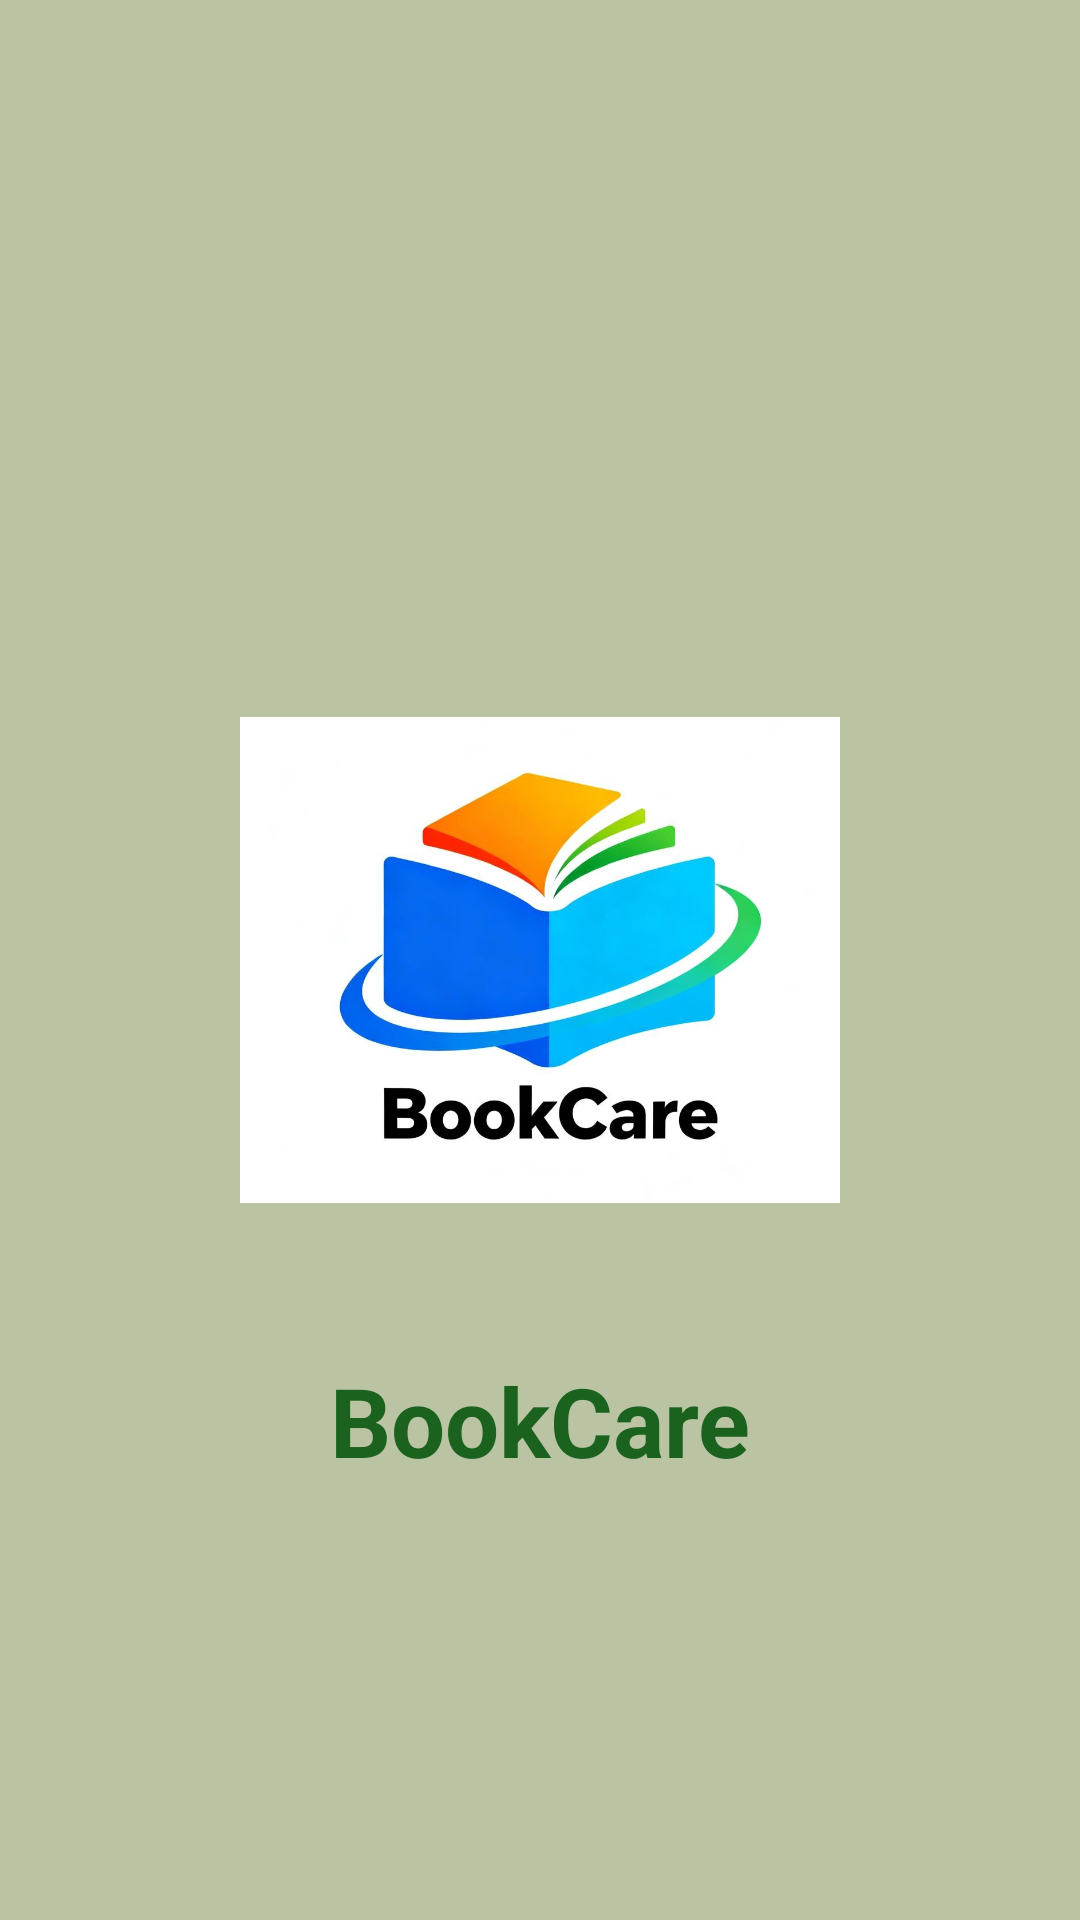

Produce the Android XML layout that renders to this screen, including the resource entries it uses.
<!-- AndroidManifest.xml: activity theme Theme.Bookcare_qy -->
<!-- res/layout/activity_splash_screen.xml -->
<?xml version="1.0" encoding="utf-8"?>
<androidx.constraintlayout.widget.ConstraintLayout xmlns:android="http://schemas.android.com/apk/res/android"
    xmlns:app="http://schemas.android.com/apk/res-auto"
    xmlns:tools="http://schemas.android.com/tools"
    android:layout_width="match_parent"
    android:layout_height="match_parent"
    android:background="?android:attr/colorBackground"
    tools:context=".SplashScreenActivity">

    <ImageView
        android:id="@+id/imageViewLogo"
        android:layout_width="200dp"
        android:layout_height="200dp"
        android:src="@drawable/logo_bookcare"
        app:layout_constraintBottom_toBottomOf="parent"
        app:layout_constraintEnd_toEndOf="parent"
        app:layout_constraintStart_toStartOf="parent"
        app:layout_constraintTop_toTopOf="parent" />

    <TextView
        android:id="@+id/textViewAppName"
        android:layout_width="wrap_content"
        android:layout_height="wrap_content"
        android:layout_marginTop="32dp"
        android:text="BookCare"
        android:textColor="#1B621E"
        android:textSize="32sp"
        android:textStyle="bold"
        app:layout_constraintEnd_toEndOf="parent"
        app:layout_constraintStart_toStartOf="parent"
        app:layout_constraintTop_toBottomOf="@+id/imageViewLogo" />

</androidx.constraintlayout.widget.ConstraintLayout>
<!-- resources referenced by this layout -->
<resources>
  <!-- drawable logo_bookcare: jpg bitmap (drawable, 60326 bytes) -->
  <style name="Theme.Bookcare_qy" parent="Base.Theme.Bookcare_qy" />
  <style name="Base.Theme.Bookcare_qy" parent="Theme.Material3.DayNight.NoActionBar">
          
          <item name="colorPrimary">@color/colorPrimary</item>
          <item name="colorPrimaryVariant">@color/colorPrimary</item>
          <item name="buttonStyle">@style/AppButton</item>
  
          
          <item name="android:windowBackground">@color/app_background</item>
          <item name="android:colorBackground">@color/app_background</item>
          <item name="colorSurface">@color/app_background</item>
          
          
          <item name="alertDialogTheme">@style/AlertDialogTheme</item>
      </style>
  <color name="colorPrimary">#F7E4DA</color>
  <style name="AppButton" parent="Widget.Material3.Button">
          <item name="backgroundTint">@color/button_color</item>
          <item name="android:textColor">@android:color/white</item>
          <item name="android:textStyle">bold</item>
      </style>
  <color name="app_background">#BAC4A3</color>
  <style name="AlertDialogTheme" parent="ThemeOverlay.Material3.Dialog.Alert">
          <item name="colorAccent">@color/dialog_button_color</item>
      </style>
  <color name="button_color">#7C8A67</color>
  <color name="dialog_button_color">#7C8A67</color>
</resources>
